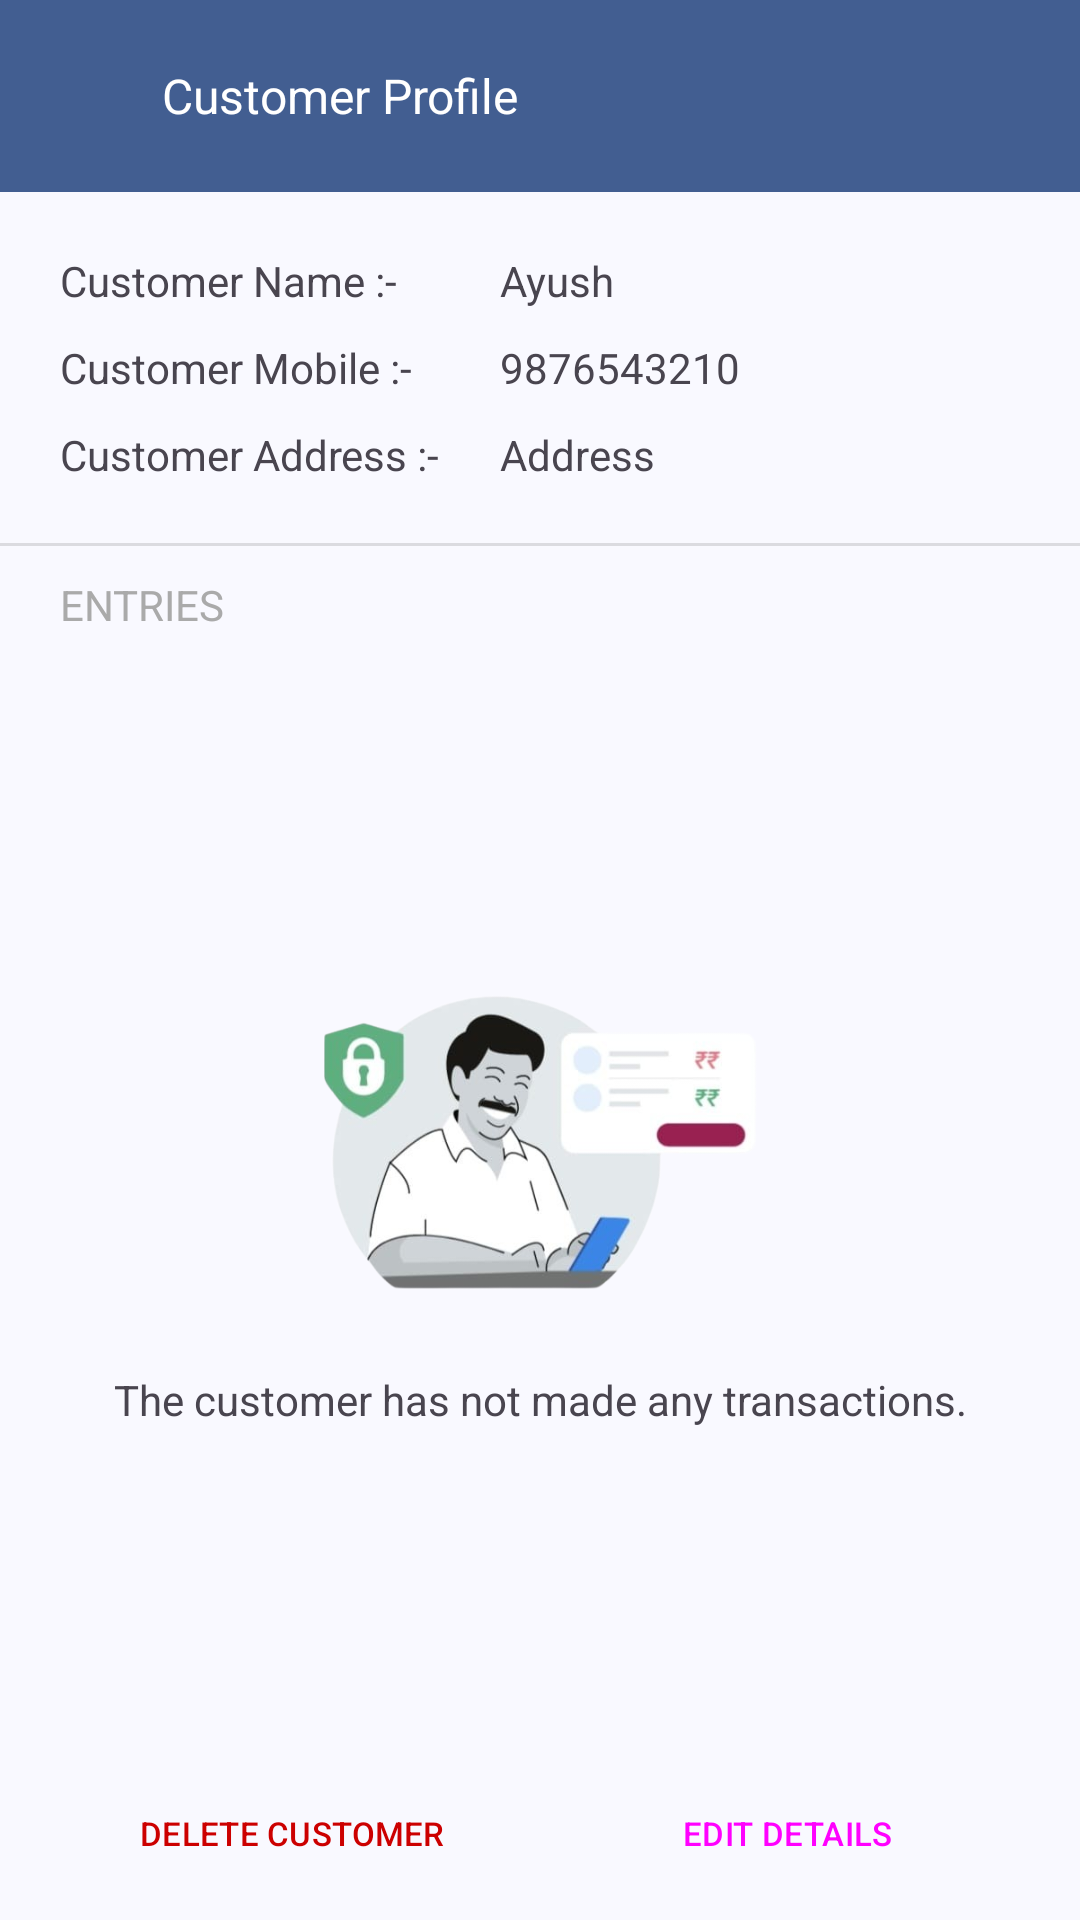

Produce the Android XML layout that renders to this screen, including the resource entries it uses.
<!-- AndroidManifest.xml: application theme AppTheme -->
<!-- res/layout/activity_user_detail.xml -->
<?xml version="1.0" encoding="utf-8"?>
<androidx.constraintlayout.widget.ConstraintLayout xmlns:android="http://schemas.android.com/apk/res/android"
    xmlns:app="http://schemas.android.com/apk/res-auto"
    xmlns:tools="http://schemas.android.com/tools"
    android:id="@+id/main"
    android:layout_width="match_parent"
    android:layout_height="match_parent"
    tools:context=".activity.UserDetailActivity">

    <LinearLayout
        android:id="@+id/linearLayout6"
        android:layout_width="0dp"
        android:layout_height="wrap_content"
        android:background="#425E91"
        android:orientation="horizontal"
        app:layout_constraintEnd_toEndOf="parent"
        app:layout_constraintStart_toStartOf="parent"
        app:layout_constraintTop_toTopOf="parent">

        <ImageView
            android:id="@+id/imgBackClick"
            android:layout_width="24dp"
            android:layout_height="24dp"
            android:layout_gravity="center_vertical"
            android:layout_marginVertical="20dp"
            android:layout_marginStart="20dp"
            app:srcCompat="@drawable/back"
            app:tint="@color/white" />

        <TextView
            android:id="@+id/textView"
            android:layout_width="wrap_content"
            android:layout_height="wrap_content"
            android:layout_gravity="center"
            android:layout_marginStart="10dp"
            android:layout_weight="1"
            android:text="Customer Profile"
            android:textColor="@color/white"
            android:textSize="16sp" />

    </LinearLayout>

    <TextView
        android:id="@+id/textView13"
        android:layout_width="wrap_content"
        android:layout_height="wrap_content"
        android:layout_marginStart="20dp"
        android:layout_marginTop="20dp"
        android:text="Customer Name :-"
        app:layout_constraintStart_toStartOf="parent"
        app:layout_constraintTop_toBottomOf="@+id/linearLayout6" />

    <TextView
        android:id="@+id/textView14"
        android:layout_width="wrap_content"
        android:layout_height="wrap_content"
        android:layout_marginStart="20dp"
        android:layout_marginTop="10dp"
        android:text="Customer Mobile :-"
        app:layout_constraintStart_toStartOf="parent"
        app:layout_constraintTop_toBottomOf="@+id/textView13" />

    <TextView
        android:id="@+id/textAddress"
        android:layout_width="wrap_content"
        android:layout_height="wrap_content"
        android:layout_marginStart="20dp"
        android:layout_marginTop="10dp"
        android:text="Customer Address :-"
        app:layout_constraintStart_toStartOf="parent"
        app:layout_constraintTop_toBottomOf="@+id/textView14" />

    <TextView
        android:id="@+id/txtUpdateName"
        android:layout_width="wrap_content"
        android:layout_height="wrap_content"
        android:text="Ayush"
        app:layout_constraintBottom_toBottomOf="@+id/textView13"
        app:layout_constraintStart_toStartOf="@+id/txtUpdateMobile"
        app:layout_constraintTop_toTopOf="@+id/textView13" />

    
















































    <TextView
        android:id="@+id/txtUpdateMobile"
        android:layout_width="wrap_content"
        android:layout_height="wrap_content"
        android:text="9876543210"
        app:layout_constraintBottom_toBottomOf="@+id/textView14"
        app:layout_constraintStart_toStartOf="@+id/txtUpdateAddress"
        app:layout_constraintTop_toTopOf="@+id/textView14" />

    <View
        android:id="@+id/divider2"
        android:layout_width="0dp"
        android:layout_height="1dp"
        android:layout_marginTop="20dp"
        android:background="?android:attr/listDivider"
        app:layout_constraintEnd_toEndOf="parent"
        app:layout_constraintStart_toStartOf="parent"
        app:layout_constraintTop_toBottomOf="@+id/txtUpdateAddress" />

    <TextView
        android:id="@+id/textView24"
        android:layout_width="wrap_content"
        android:layout_height="wrap_content"
        android:layout_marginStart="20dp"
        android:layout_marginTop="10dp"
        android:text="ENTRIES"
        android:textColor="@android:color/darker_gray"
        app:layout_constraintStart_toStartOf="parent"
        app:layout_constraintTop_toBottomOf="@+id/divider2" />

    <androidx.recyclerview.widget.RecyclerView
        android:id="@+id/rvcCustomerEntries"
        android:layout_width="0dp"
        android:layout_height="0dp"
        android:visibility="gone"
        app:layoutManager="androidx.recyclerview.widget.LinearLayoutManager"
        app:layout_constraintBottom_toBottomOf="parent"
        app:layout_constraintEnd_toEndOf="parent"
        app:layout_constraintStart_toStartOf="parent"
        app:layout_constraintTop_toBottomOf="@+id/textView24" />

    <LinearLayout
        android:id="@+id/linearLayout9"
        android:layout_width="0dp"
        android:layout_height="wrap_content"
        android:orientation="horizontal"
        app:layout_constraintBottom_toBottomOf="parent"
        app:layout_constraintEnd_toEndOf="parent"
        app:layout_constraintStart_toStartOf="parent">

        <Button
            android:id="@+id/btnDeleteCustomer"
            style="?attr/materialButtonOutlinedStyle"
            android:layout_width="match_parent"
            android:layout_height="wrap_content"
            android:layout_marginVertical="5dp"
            android:layout_marginStart="20dp"
            android:layout_marginEnd="5dp"
            android:layout_weight="1"
            android:text="DELETE CUSTOMER"
            android:textColor="@android:color/holo_red_dark"
            android:textSize="11sp"
            app:cornerRadius="5dp" />

        <Button
            android:id="@+id/btnEditDetails"
            style="?attr/materialButtonOutlinedStyle"
            android:layout_width="match_parent"
            android:layout_height="wrap_content"
            android:layout_marginVertical="5dp"
            android:layout_marginStart="5dp"
            android:layout_marginEnd="20dp"
            android:layout_weight="1"
            android:text="EDIT DETAILS"
            android:textSize="11sp"
            app:cornerRadius="5dp" />
    </LinearLayout>

    <TextView
        android:id="@+id/txtUpdateAddress"
        android:layout_width="0dp"
        android:layout_height="wrap_content"
        android:layout_marginStart="20dp"
        android:layout_marginEnd="20dp"
        android:inputType="textMultiLine"
        android:text="Address"
        app:layout_constraintEnd_toEndOf="parent"
        app:layout_constraintStart_toEndOf="@+id/textAddress"
        app:layout_constraintTop_toTopOf="@+id/textAddress" />

    <ImageView
        android:id="@+id/imgNoEntry"
        android:layout_width="150dp"
        android:layout_height="150dp"
        app:layout_constraintBottom_toTopOf="@+id/linearLayout9"
        app:layout_constraintEnd_toEndOf="parent"
        app:layout_constraintStart_toStartOf="parent"
        app:layout_constraintTop_toBottomOf="@+id/divider2"
        app:srcCompat="@drawable/empty_data" />

    <TextView
        android:id="@+id/txtNoEntry"
        android:layout_width="wrap_content"
        android:layout_height="wrap_content"
        android:text="The customer has not made any transactions."
        app:layout_constraintEnd_toEndOf="@+id/imgNoEntry"
        app:layout_constraintStart_toStartOf="@+id/imgNoEntry"
        app:layout_constraintTop_toBottomOf="@+id/imgNoEntry" />
</androidx.constraintlayout.widget.ConstraintLayout>
<!-- resources referenced by this layout -->
<resources>
  <color name="white">#FFFFFF</color>
  <color name="md_theme_primary">#425E91</color>
  <color name="md_theme_onPrimary">#FFFFFF</color>
  <color name="md_theme_primaryContainer">#D7E2FF</color>
  <color name="md_theme_onPrimaryContainer">#001B3F</color>
  <color name="md_theme_secondary">#565E71</color>
  <color name="md_theme_onSecondary">#FFFFFF</color>
  <color name="md_theme_secondaryContainer">#DAE2F9</color>
  <color name="md_theme_onSecondaryContainer">#131C2C</color>
  <color name="md_theme_tertiary">#705574</color>
  <color name="md_theme_onTertiary">#FFFFFF</color>
  <color name="md_theme_tertiaryContainer">#FAD8FC</color>
  <color name="md_theme_onTertiaryContainer">#29132E</color>
  <color name="md_theme_error">#BA1A1A</color>
  <color name="md_theme_onError">#FFFFFF</color>
  <color name="md_theme_errorContainer">#FFDAD6</color>
  <color name="md_theme_onErrorContainer">#410002</color>
  <color name="md_theme_background">#F9F9FF</color>
  <color name="md_theme_onBackground">#1A1C20</color>
  <color name="md_theme_surface">#F9F9FF</color>
  <color name="md_theme_onSurface">#1A1C20</color>
  <color name="md_theme_surfaceVariant">#E0E2EC</color>
  <color name="md_theme_onSurfaceVariant">#44474E</color>
  <color name="md_theme_outline">#74777F</color>
  <color name="md_theme_outlineVariant">#C4C6D0</color>
  <color name="md_theme_inverseSurface">#2E3036</color>
  <color name="md_theme_inverseOnSurface">#F0F0F7</color>
  <color name="md_theme_inversePrimary">#ABC7FF</color>
  <color name="md_theme_primaryFixed">#D7E2FF</color>
  <color name="md_theme_onPrimaryFixed">#001B3F</color>
  <color name="md_theme_primaryFixedDim">#ABC7FF</color>
  <color name="md_theme_onPrimaryFixedVariant">#294677</color>
  <color name="md_theme_secondaryFixed">#DAE2F9</color>
  <color name="md_theme_onSecondaryFixed">#131C2C</color>
  <color name="md_theme_secondaryFixedDim">#BEC6DC</color>
  <color name="md_theme_onSecondaryFixedVariant">#3E4759</color>
  <color name="md_theme_tertiaryFixed">#FAD8FC</color>
  <color name="md_theme_onTertiaryFixed">#29132E</color>
  <color name="md_theme_tertiaryFixedDim">#DDBCE0</color>
  <color name="md_theme_onTertiaryFixedVariant">#573E5B</color>
  <color name="md_theme_surfaceDim">#D9D9E0</color>
  <color name="md_theme_surfaceBright">#F9F9FF</color>
  <color name="md_theme_surfaceContainerLowest">#FFFFFF</color>
  <color name="md_theme_surfaceContainerLow">#F3F3FA</color>
  <color name="md_theme_surfaceContainer">#EDEDF4</color>
  <color name="md_theme_surfaceContainerHigh">#E8E7EE</color>
  <color name="md_theme_surfaceContainerHighest">#E2E2E9</color>
</resources>
